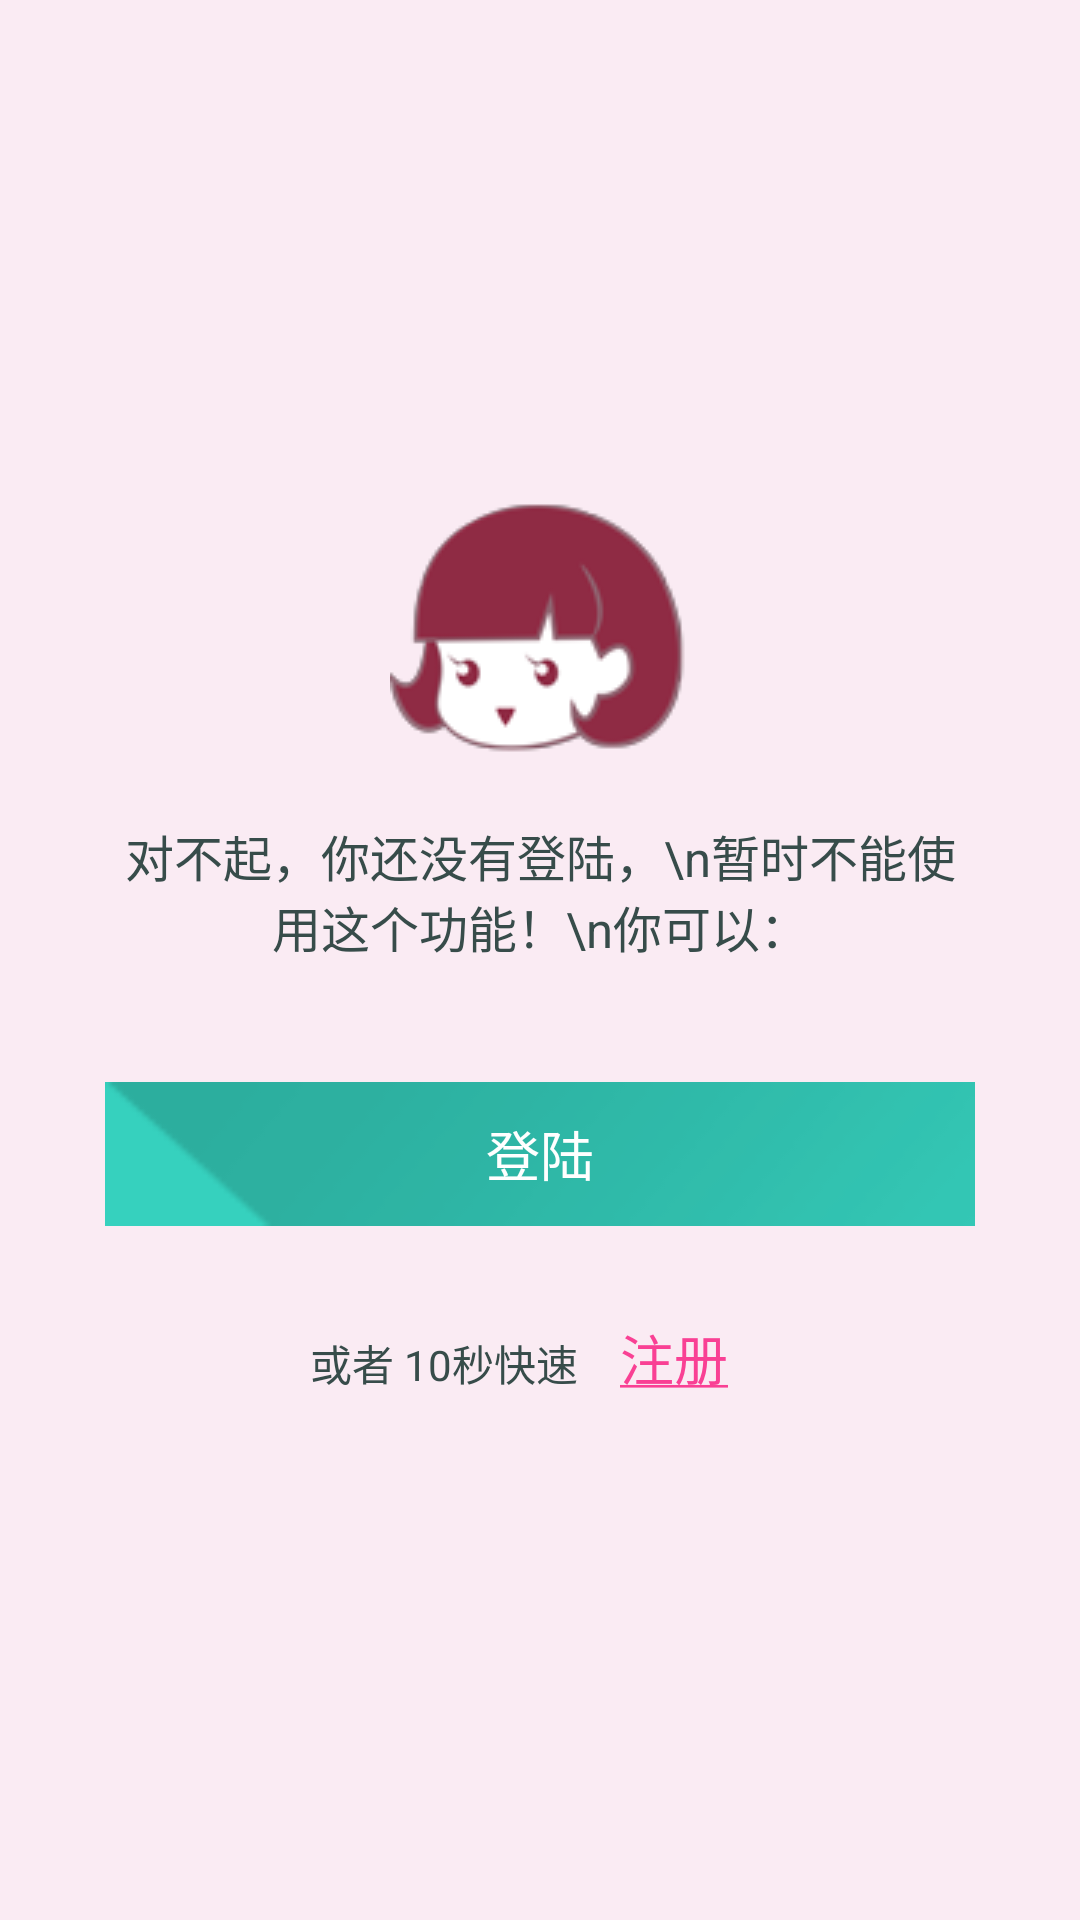

The Android layout XML behind this screen, and the referenced resources:
<!-- AndroidManifest.xml: application theme GuiMiSecondTheme -->
<!-- res/layout/ask_login_page.xml -->
<?xml version="1.0" encoding="utf-8"?>

<LinearLayout xmlns:android="http://schemas.android.com/apk/res/android"
    android:layout_width="match_parent"
    android:layout_height="match_parent"
    android:orientation="vertical"
    android:gravity="center" 
    android:background="#faebf3"
    android:padding="15dp">
    <ImageView 
        android:layout_width="100dp"
        android:layout_height="90dp"
        android:src="@drawable/guimi"
        />
    <TextView 
        android:layout_width="wrap_content"
        android:layout_height="wrap_content"
        android:text="对不起，你还没有登陆，\n暂时不能使用这个功能！\n你可以："
        android:layout_margin="20dp"
        android:textAlignment="center"
        android:textSize="8pt"
        android:textColor="#374c4a" />
	<Button 
	    android:id="@+id/login_btn"
	    android:layout_width="match_parent"
        android:layout_height="wrap_content"
        android:layout_margin="20dp"
        android:textColor="#fff"
        android:text="登陆"
        android:background="@drawable/dialog_btn_bg"/>

    <RelativeLayout
        android:layout_width="wrap_content"
        android:layout_height="wrap_content"
        android:layout_centerHorizontal="true" >

        <TextView
            android:id="@+id/text1"
            android:layout_width="wrap_content"
            android:layout_height="wrap_content"
            android:layout_alignBaseline="@+id/signup_btn"
            android:text="或者 10秒快速"
            android:textColor="#374c4a" />

        <Button
            android:id="@+id/signup_btn"
            android:layout_width="wrap_content"
            android:layout_height="wrap_content"
            android:layout_toRightOf="@+id/text1"
            android:background="@android:color/transparent"
            android:text="@string/signup"
            android:textColor="#f94094" />
    </RelativeLayout>
</LinearLayout>
<!-- resources referenced by this layout -->
<resources>
  <!-- drawable dialog_btn_bg (drawable) -->
  <?xml version="1.0" encoding="utf-8"?>
  
  <selector xmlns:android="http://schemas.android.com/apk/res/android" >
      <item android:state_pressed="true" android:drawable="@drawable/dialog_btn_pressed"></item>
      <item android:state_focused="true" android:drawable="@drawable/dialog_btn_pressed"></item>
      <item android:state_pressed="false" android:drawable="@drawable/dialog_btn_normal"></item>
  </selector>
  <!-- drawable guimi: png bitmap (drawable-hdpi, 8044 bytes) -->
  <string name="signup"><u>注册</u></string>
  <style name="GuiMiSecondTheme" parent="@android:style/Theme.Holo.Light">
  
          
          <item name="android:actionBarStyle">@style/GuiMiSecondActionBarStyle</item>
          <item name="android:actionBarTabStyle">@style/MyActionBarTabStyle</item>
          <item name="android:actionBarItemBackground">@drawable/action_item_bg</item>
      </style>
  <!-- drawable dialog_btn_pressed: png bitmap (drawable-hdpi, 1507 bytes) -->
  <!-- drawable dialog_btn_normal: png bitmap (drawable-hdpi, 1538 bytes) -->
  <style name="GuiMiSecondActionBarStyle" parent="@android:style/Widget.Holo.Light.ActionBar.Solid">
          <item name="android:background">@drawable/actionbar_bg1</item>
          <item name="android:displayOptions">useLogo|showHome|showTitle</item>
          <item name="android:titleTextStyle">@style/GuiMiTextAppearance</item>
      </style>
  <style name="MyActionBarTabStyle" parent="@android:style/Widget.Holo.ActionBar.TabView">
          <item name="android:background">@drawable/tab_bg_unselected</item>
          <item name="android:minWidth">20dp</item>
      </style>
  <!-- drawable action_item_bg (drawable) -->
  <?xml version="1.0" encoding="utf-8"?>
  
  <selector xmlns:android="http://schemas.android.com/apk/res/android" >
      <item android:state_pressed="true" android:drawable="@drawable/action_item_pressed"></item>
      <item android:state_pressed="false" android:drawable="@android:color/transparent"></item>
  
  </selector>
  <!-- drawable actionbar_bg1: png bitmap (drawable-hdpi, 1297 bytes) -->
  <style name="GuiMiTextAppearance">  
      <item name="android:textSize">16sp</item>  
      <item name="android:textStyle">bold</item>  
      <item name="android:textColor">#ffffff</item>  
      <item name="android:textAllCaps">true</item>  
  	</style>
  <!-- drawable tab_bg_unselected: png bitmap (drawable-hdpi, 1094 bytes) -->
  <!-- drawable action_item_pressed: png bitmap (drawable-hdpi, 967 bytes) -->
</resources>
